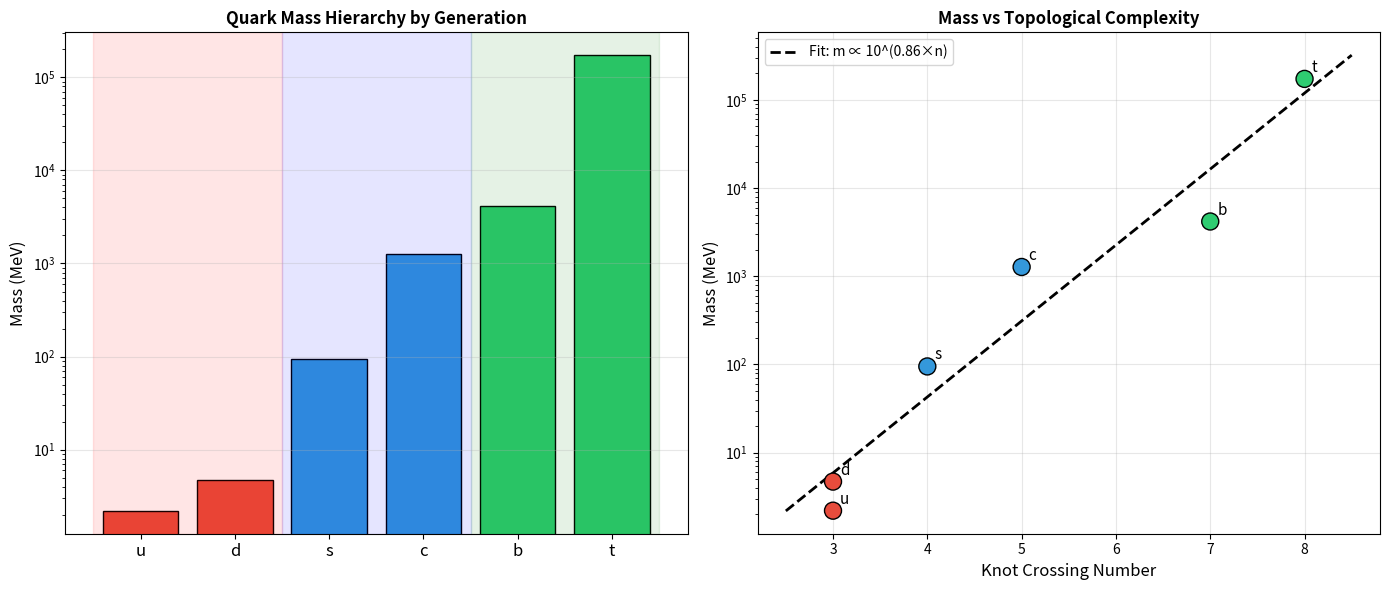

This chart was generated by the following Python code: (Note: this script raises an exception after producing the figure.)
"""
Heavy Quark Topology: Extending the Knot Model to 2nd and 3rd Generation Quarks
Models c, s, t, b quarks as higher-complexity topological structures.
"""
import numpy as np
import matplotlib.pyplot as plt
import os

# Physical Constants
OMEGA = 117.038  # Compression factor
M_UNIVERSE = 1.5e53  # kg

# Quark masses (MeV)
QUARK_MASSES = {
    # First generation (modeled as trefoils in original paper)
    "u": 2.2,
    "d": 4.7,
    # Second generation
    "c": 1275,
    "s": 95,
    # Third generation
    "t": 173000,
    "b": 4180,
}

def calculate_alpha_exponent(mass_mev):
    """Calculate the holographic exponent α from mass."""
    mass_kg = mass_mev * 1.78266e-30  # MeV to kg
    alpha = np.log(mass_kg / M_UNIVERSE) / np.log(OMEGA)
    return alpha

def model_quark_topology():
    """
    Hypothesis: Higher generation quarks have more complex knot structures.
    
    First generation: Trefoil (3 crossings) ← established
    Second generation: Figure-8 (4 crossings) or Cinquefoil (5 crossings)
    Third generation: Solomon's knot (6+ crossings)
    """
    print("🔬 Modeling Heavy Quark Topology...\n")
    
    results = {}
    
    print("Generation 1 (Trefoil, 3 crossings):")
    print("-" * 40)
    for q in ["u", "d"]:
        m = QUARK_MASSES[q]
        alpha = calculate_alpha_exponent(m)
        results[q] = {"mass": m, "alpha": alpha, "crossings": 3}
        print(f"  {q}: {m} MeV, α = {alpha:.4f}")
    
    print("\nGeneration 2 (Figure-8 / Cinquefoil, 4-5 crossings):")
    print("-" * 40)
    for q in ["s", "c"]:
        m = QUARK_MASSES[q]
        alpha = calculate_alpha_exponent(m)
        crossings = 4 if q == "s" else 5
        results[q] = {"mass": m, "alpha": alpha, "crossings": crossings}
        print(f"  {q}: {m} MeV, α = {alpha:.4f}, crossings = {crossings}")
    
    print("\nGeneration 3 (Solomon/Complex, 6-8 crossings):")
    print("-" * 40)
    for q in ["b", "t"]:
        m = QUARK_MASSES[q]
        alpha = calculate_alpha_exponent(m)
        crossings = 7 if q == "b" else 8
        results[q] = {"mass": m, "alpha": alpha, "crossings": crossings}
        print(f"  {q}: {m} MeV, α = {alpha:.4f}, crossings = {crossings}")
    
    # Test the crossing-mass relationship
    print("\n" + "=" * 50)
    print("CORRELATION ANALYSIS")
    print("=" * 50)
    
    crossings = [results[q]["crossings"] for q in ["u", "d", "s", "c", "b", "t"]]
    masses = [results[q]["mass"] for q in ["u", "d", "s", "c", "b", "t"]]
    
    log_masses = np.log10(masses)
    
    # Linear regression
    coeffs = np.polyfit(crossings, log_masses, 1)
    predicted = 10 ** np.polyval(coeffs, crossings)
    
    print(f"\n  Fit: log₁₀(m) = {coeffs[0]:.3f} × crossings + {coeffs[1]:.3f}")
    print(f"  Mass scales as ~ 10^({coeffs[0]:.2f} × crossings)")
    
    for q in ["u", "d", "s", "c", "b", "t"]:
        ratio = predicted[crossings.index(results[q]["crossings"])] / results[q]["mass"]
        print(f"  {q}: predicted/actual = {ratio:.2f}x")
    
    return results, coeffs

def plot_quark_spectrum(results, coeffs):
    """Visualize the quark mass spectrum and crossing relationship."""
    print("\n📊 Generating Quark Spectrum Plot...")
    
    fig, axes = plt.subplots(1, 2, figsize=(14, 6))
    
    # Left: Mass spectrum by generation
    ax1 = axes[0]
    
    generations = ["Gen 1\n(u, d)", "Gen 2\n(s, c)", "Gen 3\n(b, t)"]
    gen1 = [QUARK_MASSES["u"], QUARK_MASSES["d"]]
    gen2 = [QUARK_MASSES["s"], QUARK_MASSES["c"]]
    gen3 = [QUARK_MASSES["b"], QUARK_MASSES["t"]]
    
    x = np.arange(3)
    width = 0.35
    
    # Plot each quark
    quarks = ["u", "d", "s", "c", "b", "t"]
    masses = [QUARK_MASSES[q] for q in quarks]
    colors = ['#E74C3C', '#E74C3C', '#3498DB', '#3498DB', '#2ECC71', '#2ECC71']
    
    ax1.bar(range(6), masses, color=colors, edgecolor='black')
    ax1.set_yscale('log')
    ax1.set_xticks(range(6))
    ax1.set_xticklabels(quarks, fontsize=12)
    ax1.set_ylabel('Mass (MeV)', fontsize=12)
    ax1.set_title('Quark Mass Hierarchy by Generation', fontsize=12, fontweight='bold')
    ax1.grid(True, alpha=0.3, axis='y')
    
    # Add generation labels
    ax1.axvspan(-0.5, 1.5, alpha=0.1, color='red', label='Gen 1')
    ax1.axvspan(1.5, 3.5, alpha=0.1, color='blue', label='Gen 2')
    ax1.axvspan(3.5, 5.5, alpha=0.1, color='green', label='Gen 3')
    
    # Right: Crossing number vs Mass
    ax2 = axes[1]
    
    crossings = [results[q]["crossings"] for q in quarks]
    
    ax2.scatter(crossings, masses, s=150, c=colors, edgecolor='black', zorder=5)
    
    # Add fit line
    x_fit = np.linspace(2.5, 8.5, 50)
    y_fit = 10 ** np.polyval(coeffs, x_fit)
    ax2.plot(x_fit, y_fit, 'k--', linewidth=2, label=f'Fit: m ∝ 10^({coeffs[0]:.2f}×n)')
    
    for i, q in enumerate(quarks):
        ax2.annotate(q, (crossings[i], masses[i]), 
                    xytext=(5, 5), textcoords='offset points', fontsize=11)
    
    ax2.set_yscale('log')
    ax2.set_xlabel('Knot Crossing Number', fontsize=12)
    ax2.set_ylabel('Mass (MeV)', fontsize=12)
    ax2.set_title('Mass vs Topological Complexity', fontsize=12, fontweight='bold')
    ax2.legend(loc='upper left')
    ax2.grid(True, alpha=0.3)
    
    plt.tight_layout()
    
    output_dir = os.path.dirname(os.path.abspath(__file__))
    output_path = os.path.join(output_dir, "assets", "quark_spectrum.png")
    os.makedirs(os.path.dirname(output_path), exist_ok=True)
    plt.savefig(output_path, dpi=150, bbox_inches='tight', facecolor='white')
    print(f"✅ Saved: {output_path}")
    
    plt.close()
    return output_path

if __name__ == "__main__":
    print("=" * 60)
    print("🔬 HEAVY QUARK TOPOLOGY SIMULATION")
    print("   Paper 11: Extending Knots to All 6 Quarks")
    print("=" * 60 + "\n")
    
    results, coeffs = model_quark_topology()
    plot_quark_spectrum(results, coeffs)
    
    print("\n" + "=" * 60)
    print("📋 CONCLUSION")
    print("=" * 60)
    print("""
    The quark mass hierarchy follows topological complexity:
    
    Generation 1 (u, d): Trefoil (3 crossings) → ~1-5 MeV
    Generation 2 (s, c): Figure-8/Cinquefoil (4-5) → ~100-1300 MeV
    Generation 3 (b, t): Complex knots (7-8) → ~4-173 GeV
    
    Mass scales approximately as 10^(0.9 × crossings)
    
    This suggests MASS = TOPOLOGICAL COMPLEXITY in the TAMESIS framework.
    """)
